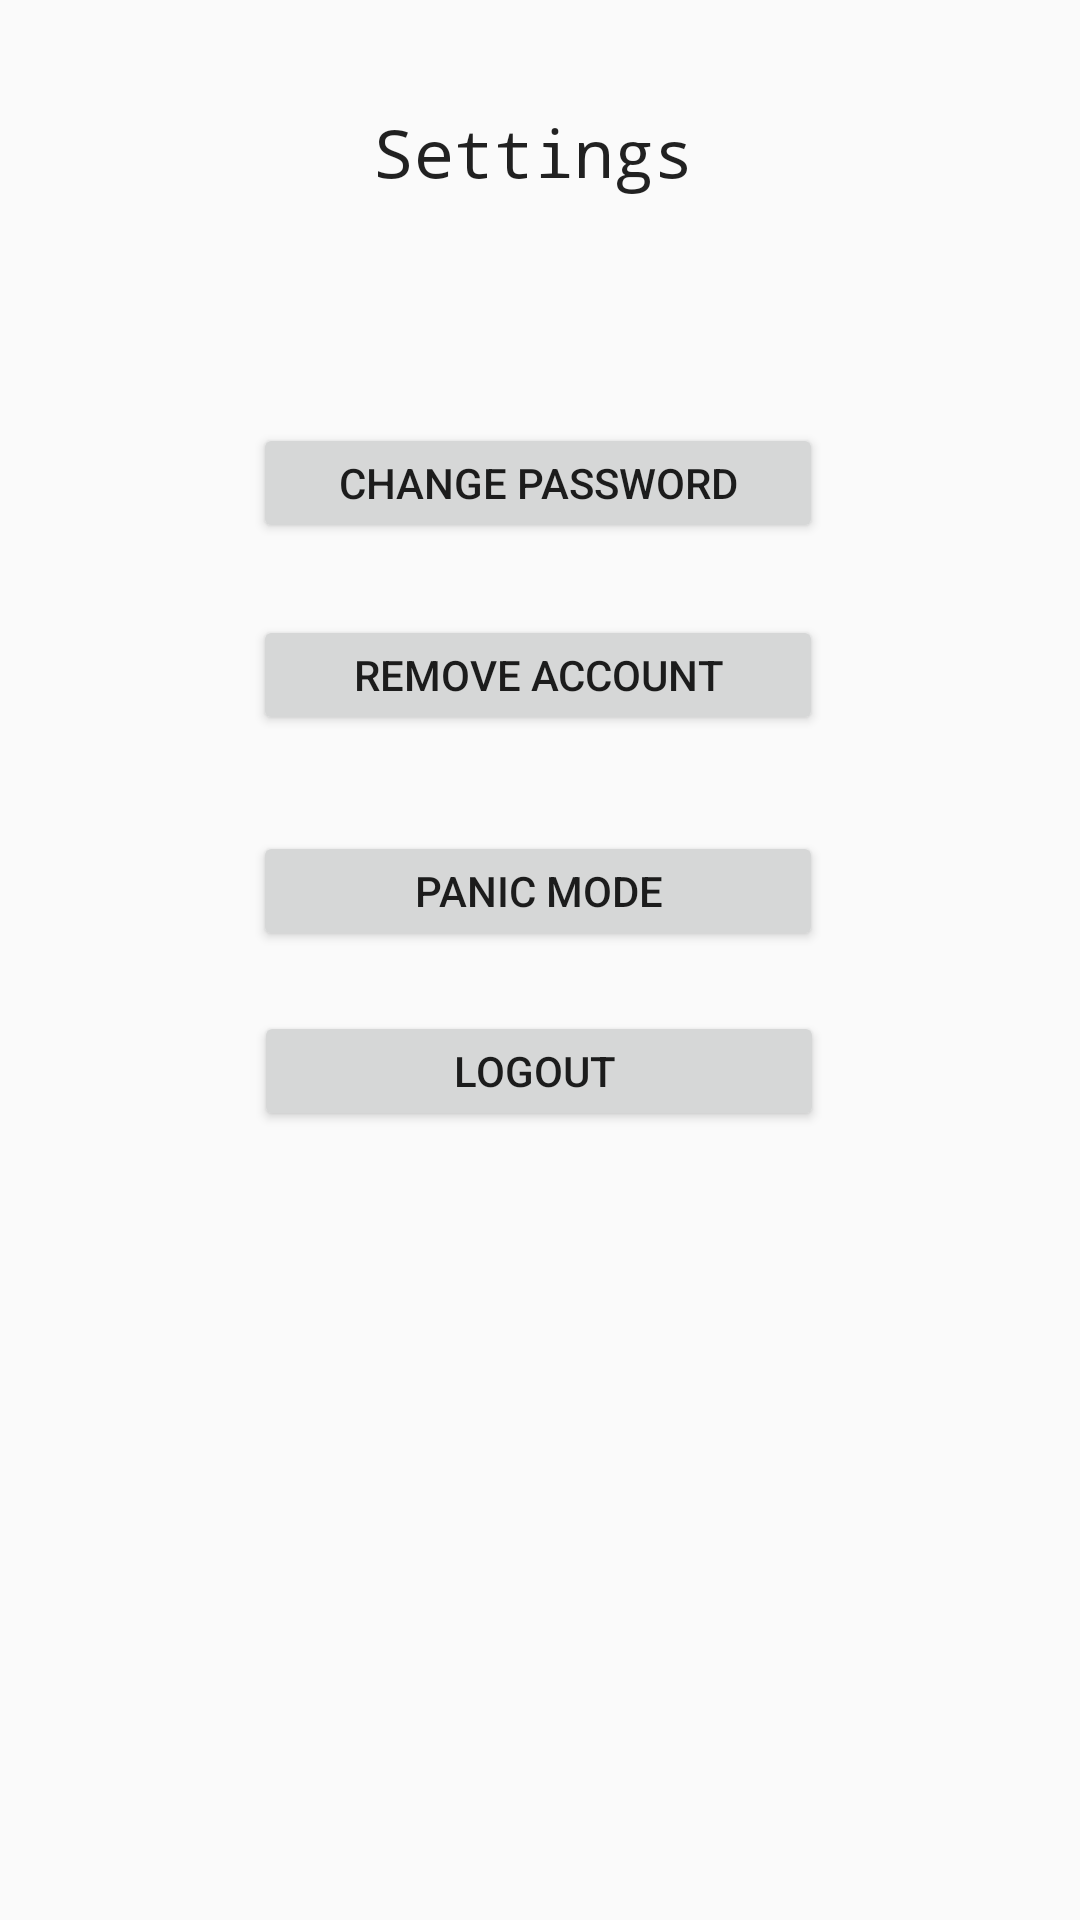

Reconstruct the res/layout file that produces this screen, plus the resources it refers to.
<!-- AndroidManifest.xml: application theme Theme.AppTest -->
<!-- res/layout/settings_screen.xml -->
<?xml version="1.0" encoding="utf-8"?>
<android.support.constraint.ConstraintLayout xmlns:android="http://schemas.android.com/apk/res/android"
    xmlns:app="http://schemas.android.com/apk/res-auto"
    xmlns:tools="http://schemas.android.com/tools"
    android:layout_width="match_parent"
    android:layout_height="match_parent">

    <TextView
        android:id="@+id/textView2"
        android:layout_width="111dp"
        android:layout_height="41dp"
        android:layout_marginTop="36dp"
        android:fontFamily="monospace"
        android:text="Settings"
        android:textAppearance="@style/TextAppearance.AppCompat.Large"
        app:layout_constraintEnd_toEndOf="parent"
        app:layout_constraintStart_toStartOf="parent"
        app:layout_constraintTop_toTopOf="parent" />

    <Button
        android:id="@+id/change_password"
        android:layout_width="190dp"
        android:layout_height="40dp"
        android:layout_marginTop="64dp"
        android:text="Change Password"
        app:layout_constraintEnd_toEndOf="parent"
        app:layout_constraintHorizontal_bias="0.497"
        app:layout_constraintStart_toStartOf="parent"
        app:layout_constraintTop_toBottomOf="@+id/textView2" />

    <Button
        android:id="@+id/remove_account"
        android:layout_width="190dp"
        android:layout_height="40dp"
        android:layout_marginTop="24dp"
        android:text="Remove Account"
        app:layout_constraintEnd_toEndOf="parent"
        app:layout_constraintHorizontal_bias="0.497"
        app:layout_constraintStart_toStartOf="parent"
        app:layout_constraintTop_toBottomOf="@+id/change_password" />

    <Button
        android:id="@+id/panic_mode"
        android:layout_width="190dp"
        android:layout_height="40dp"
        android:layout_marginTop="32dp"
        android:text="Panic Mode"
        app:layout_constraintEnd_toEndOf="parent"
        app:layout_constraintHorizontal_bias="0.497"
        app:layout_constraintStart_toStartOf="parent"
        app:layout_constraintTop_toBottomOf="@+id/remove_account" />

    <Button
        android:id="@+id/logout_button"
        android:layout_width="190dp"
        android:layout_height="40dp"
        android:layout_marginTop="20dp"
        android:text="Logout "
        app:layout_constraintEnd_toEndOf="parent"
        app:layout_constraintHorizontal_bias="0.498"
        app:layout_constraintStart_toStartOf="parent"
        app:layout_constraintTop_toBottomOf="@+id/panic_mode" />
</android.support.constraint.ConstraintLayout>
<!-- resources referenced by this layout -->
<resources>
  <style name="Theme.AppTest" parent="Theme.AppCompat.Light.DarkActionBar">
          
          <item name="colorPrimary">@color/purple_500</item>
          <item name="colorPrimaryDark">@color/purple_700</item>
          <item name="colorAccent">@color/teal_200</item>
          
      </style>
  <!-- not gathered from this repository: default colours our renderer supplied (Android Studio template values) -->
  <color name="purple_500">#FF6200EE</color>
  <color name="purple_700">#FF3700B3</color>
  <color name="teal_200">#FF03DAC5</color>
</resources>
